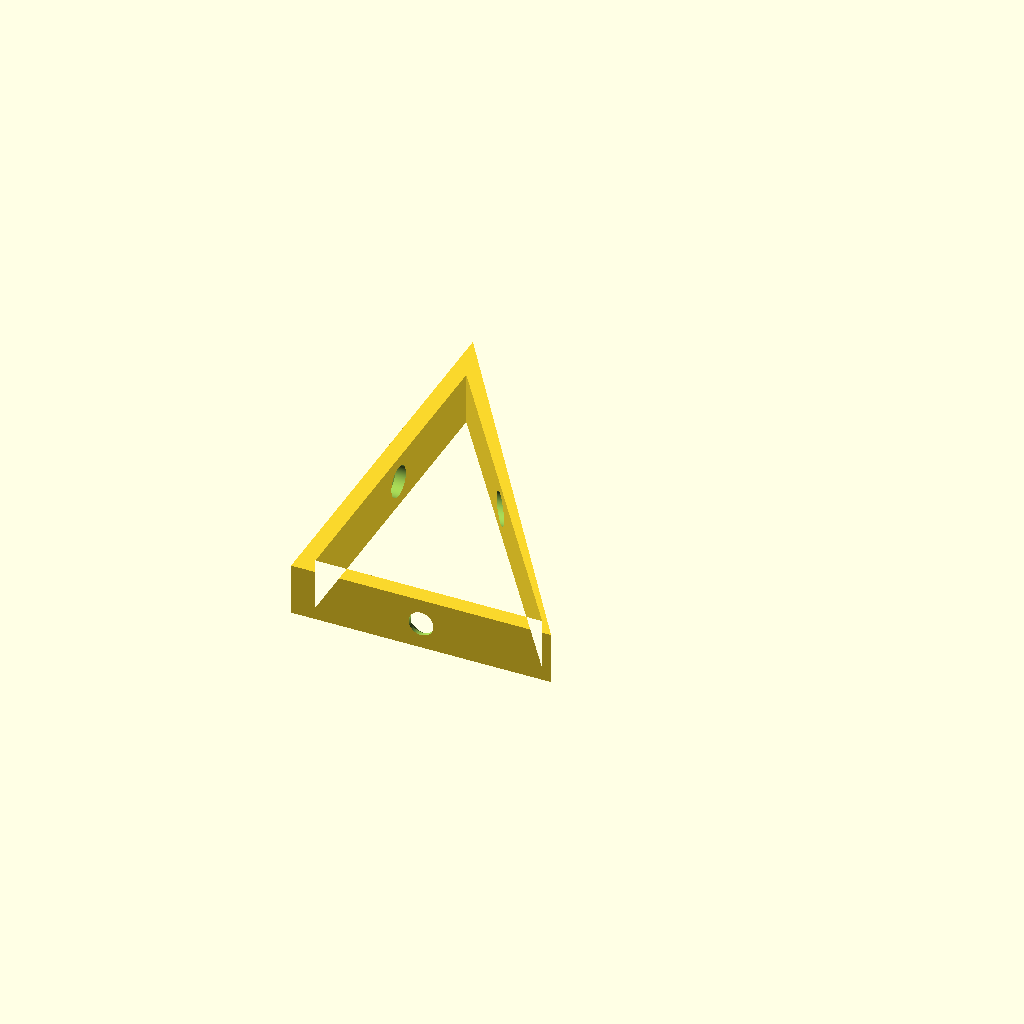
Cell 1: rendered with the file's own defaults.
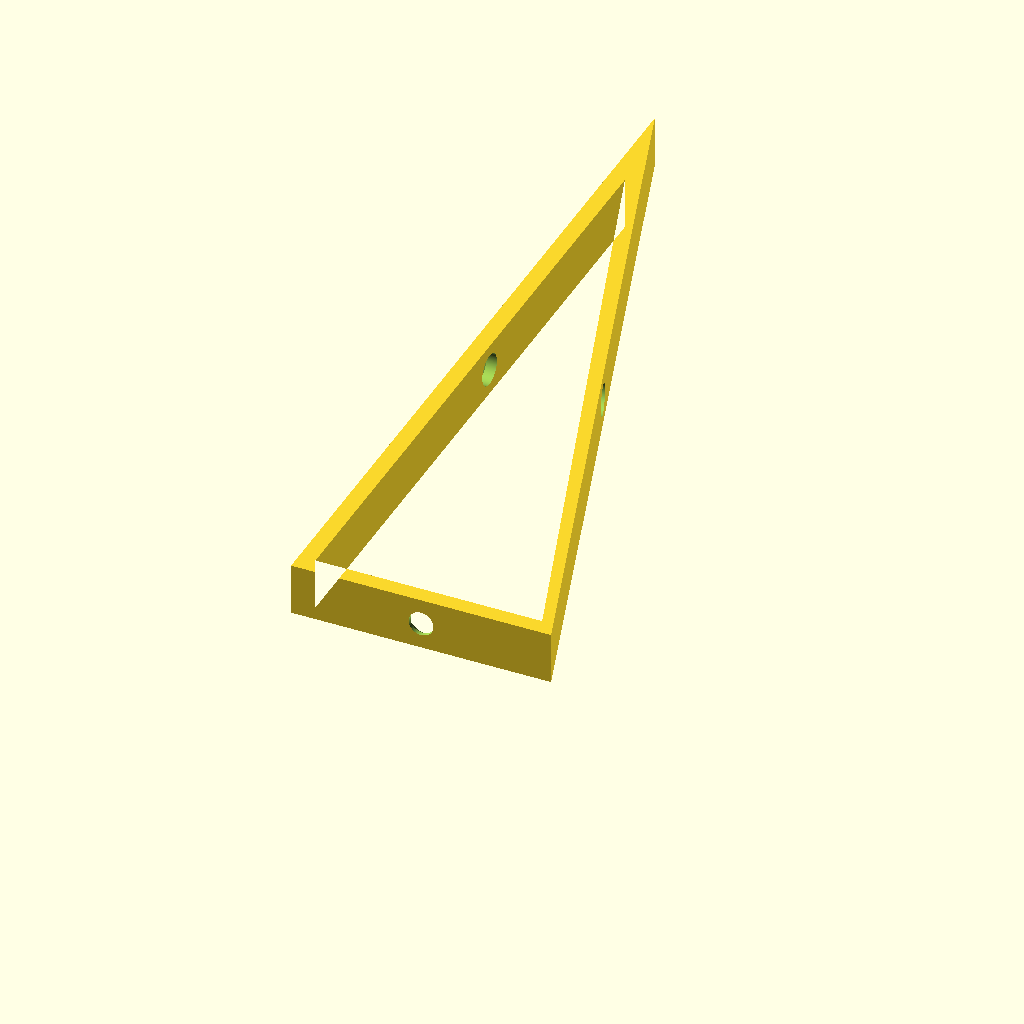
Cell 2 — height set to 150, the other parameters unchanged.
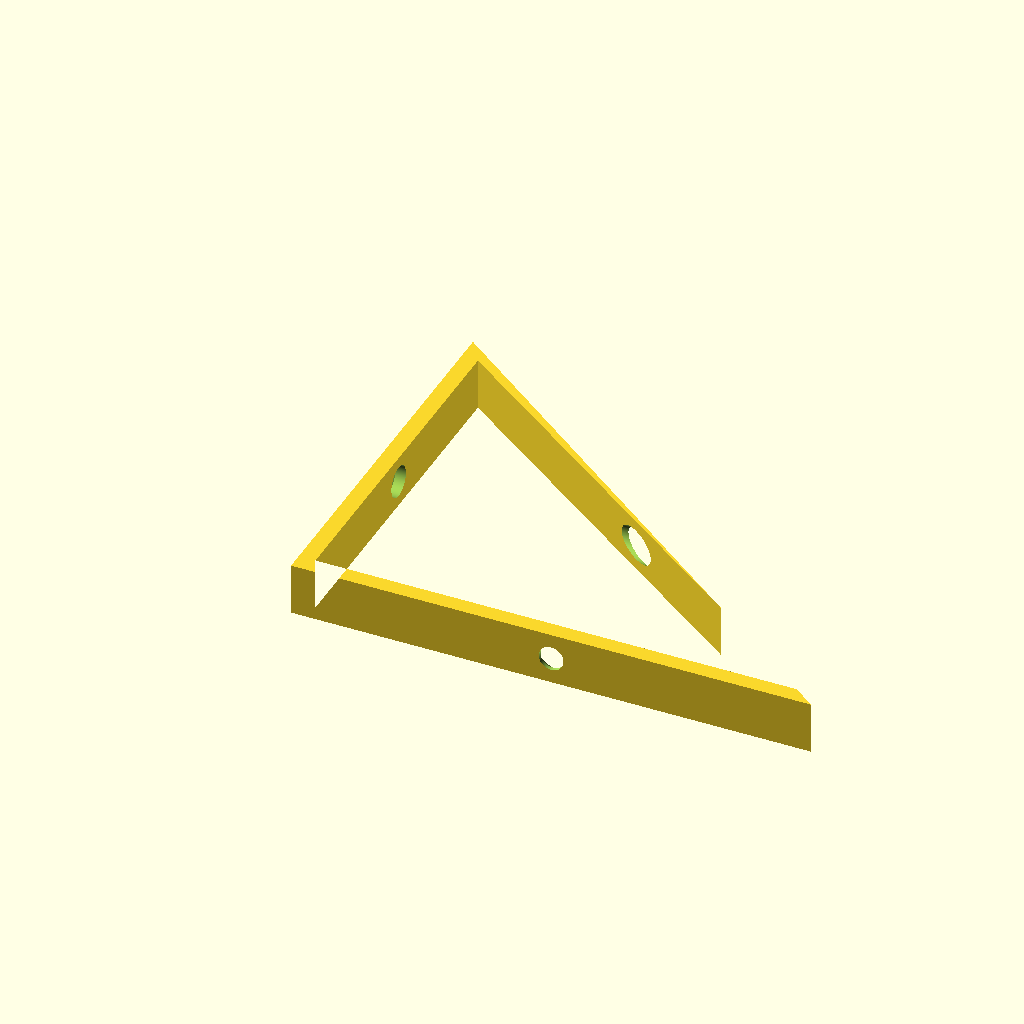
Cell 3: the same model with depth = 100.
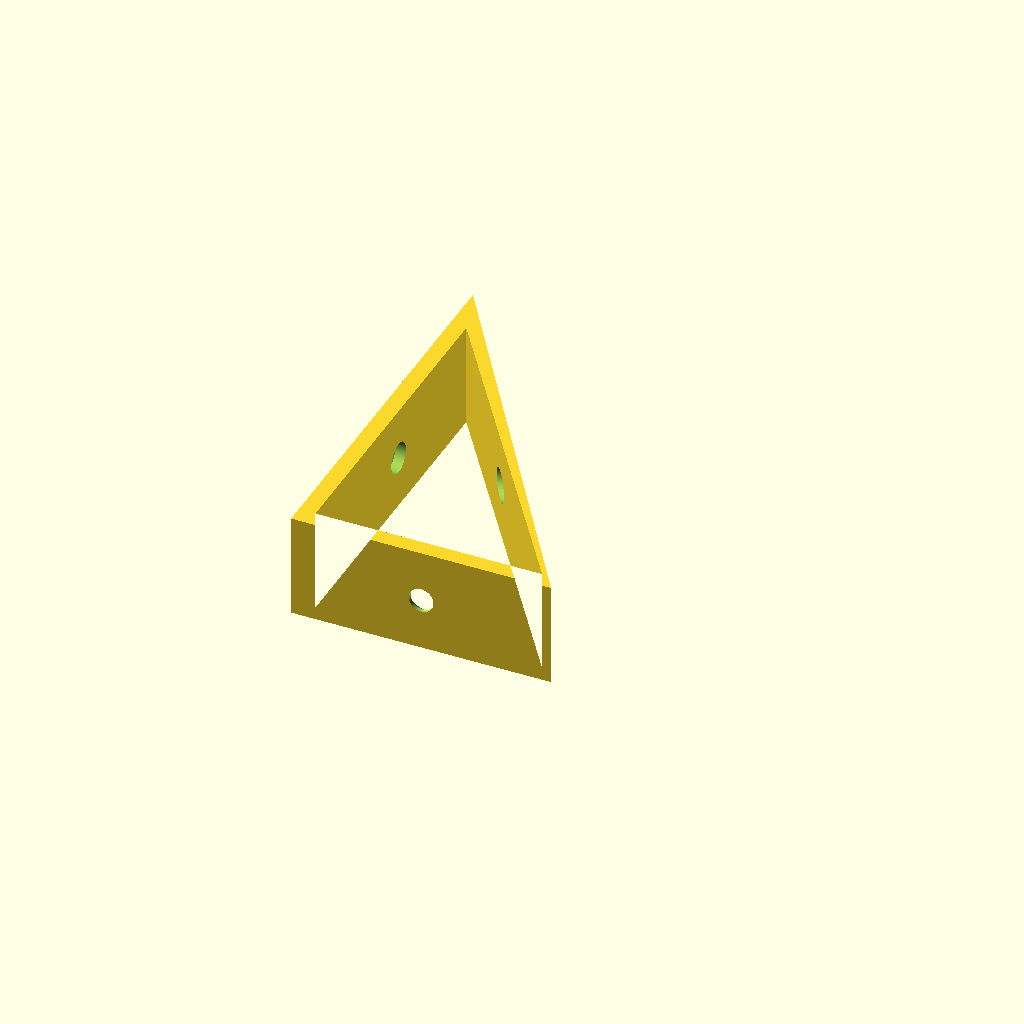
Cell 4 — width set to 20, the other parameters unchanged.
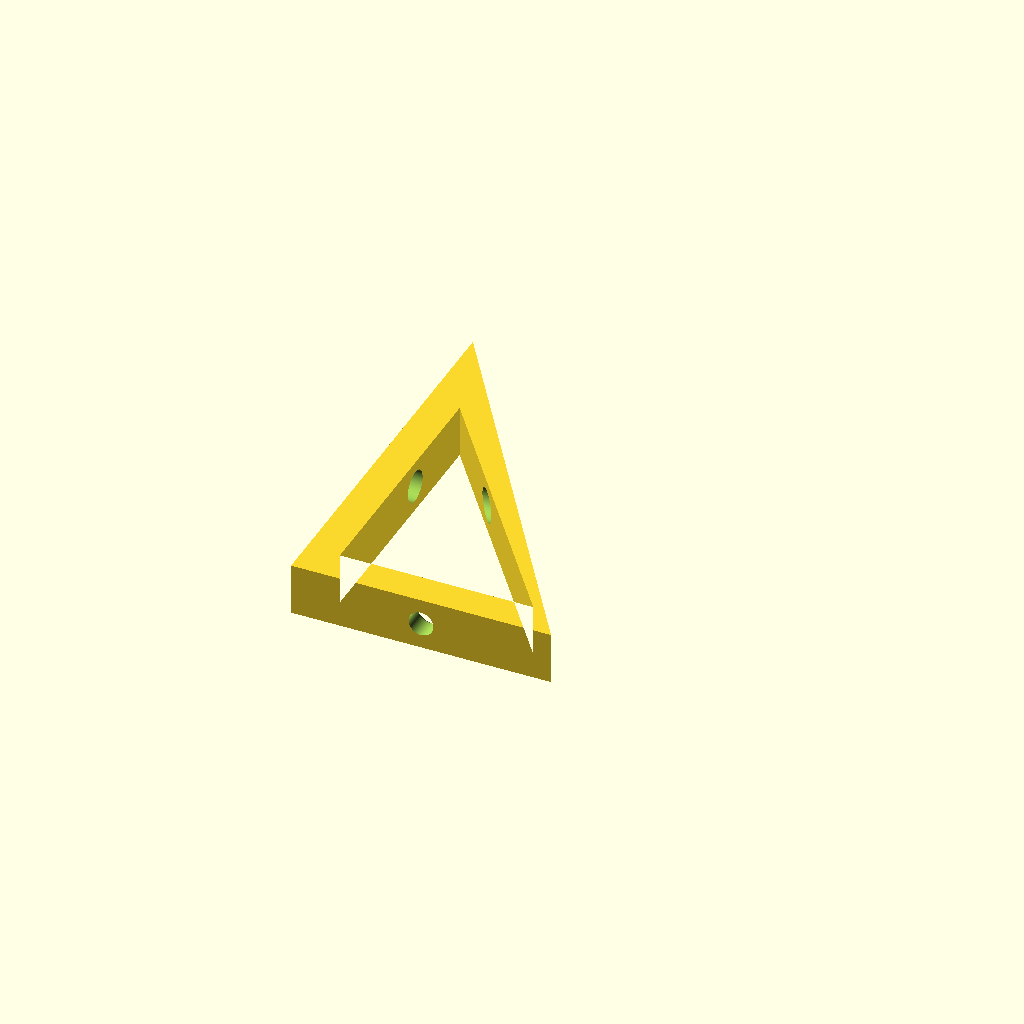
Cell 5 — thickness set to 6.4, the other parameters unchanged.
All cells are drawn from one camera (rotation 55°, 0°, 25°, orthographic, colour scheme Cornfield), so only the parameter changes between them.
OpenSCAD source file misc/paperOrganizerElement.scad:
$fa=0.5; // default minimum facet angle is now 0.5
$fs=0.05; // default minimum facet size is now 0.05 mm

height = 75;
depth = 50;
width = 10;
thickness = 3.2;
screwShoulder = 1.2;
screwHeadRad = 3;
screwShaftRad = 1.7;
screwHoleDiam = 4.75;
countersinkDiam = 9;
screwDepth = thickness;
screwShoulderDepth = 2.5;


difference() {
  linear_extrude(width) {
    difference() {
      polygon([[0, 0], [0, height], [depth, 0]]);
      polygon([[thickness, thickness], [thickness, height - ((2*thickness*height) / depth)], [depth - thickness, thickness]]);
    }
  }

  union() {
    translate([screwShoulder, height / 2, width / 2]) rotate([0, 90, 0]) cylinder(r = screwHeadRad, h=depth + .1);
    translate([-.1, height / 2, width / 2]) rotate([0, 90, 0]) cylinder(r = screwShaftRad, h=thickness + .1);
    translate([depth / 2, -.05, width / 2]) rotate([-90, 0, 0]) chamferedScrewHole(countersinkDiam / 2, screwHoleDiam / 2, screwDepth, screwShoulderDepth);
  }
}





module chamferedScrewHole(rh, rs, d, ds, t = .1) {
  translate([0, 0, -t]) cylinder(r=rs, h=d + t);
  translate([0, 0, d - ds + t]) cylinder(r1=rs, r2=rh, h=ds + t);
}

module fillet(r, l) {
  difference() {
    cube([r, r, l]);
    translate([0, 0, -.1]) cylinder(h = l + .2, r = r);
  }
}
Parameter table extracted from the source (name, type, default, range or options):
height: number, default 75
depth: number, default 50
width: number, default 10
thickness: number, default 3.2
screwShoulder: number, default 1.2
screwHeadRad: number, default 3
screwShaftRad: number, default 1.7
screwHoleDiam: number, default 4.75
countersinkDiam: number, default 9
screwShoulderDepth: number, default 2.5
